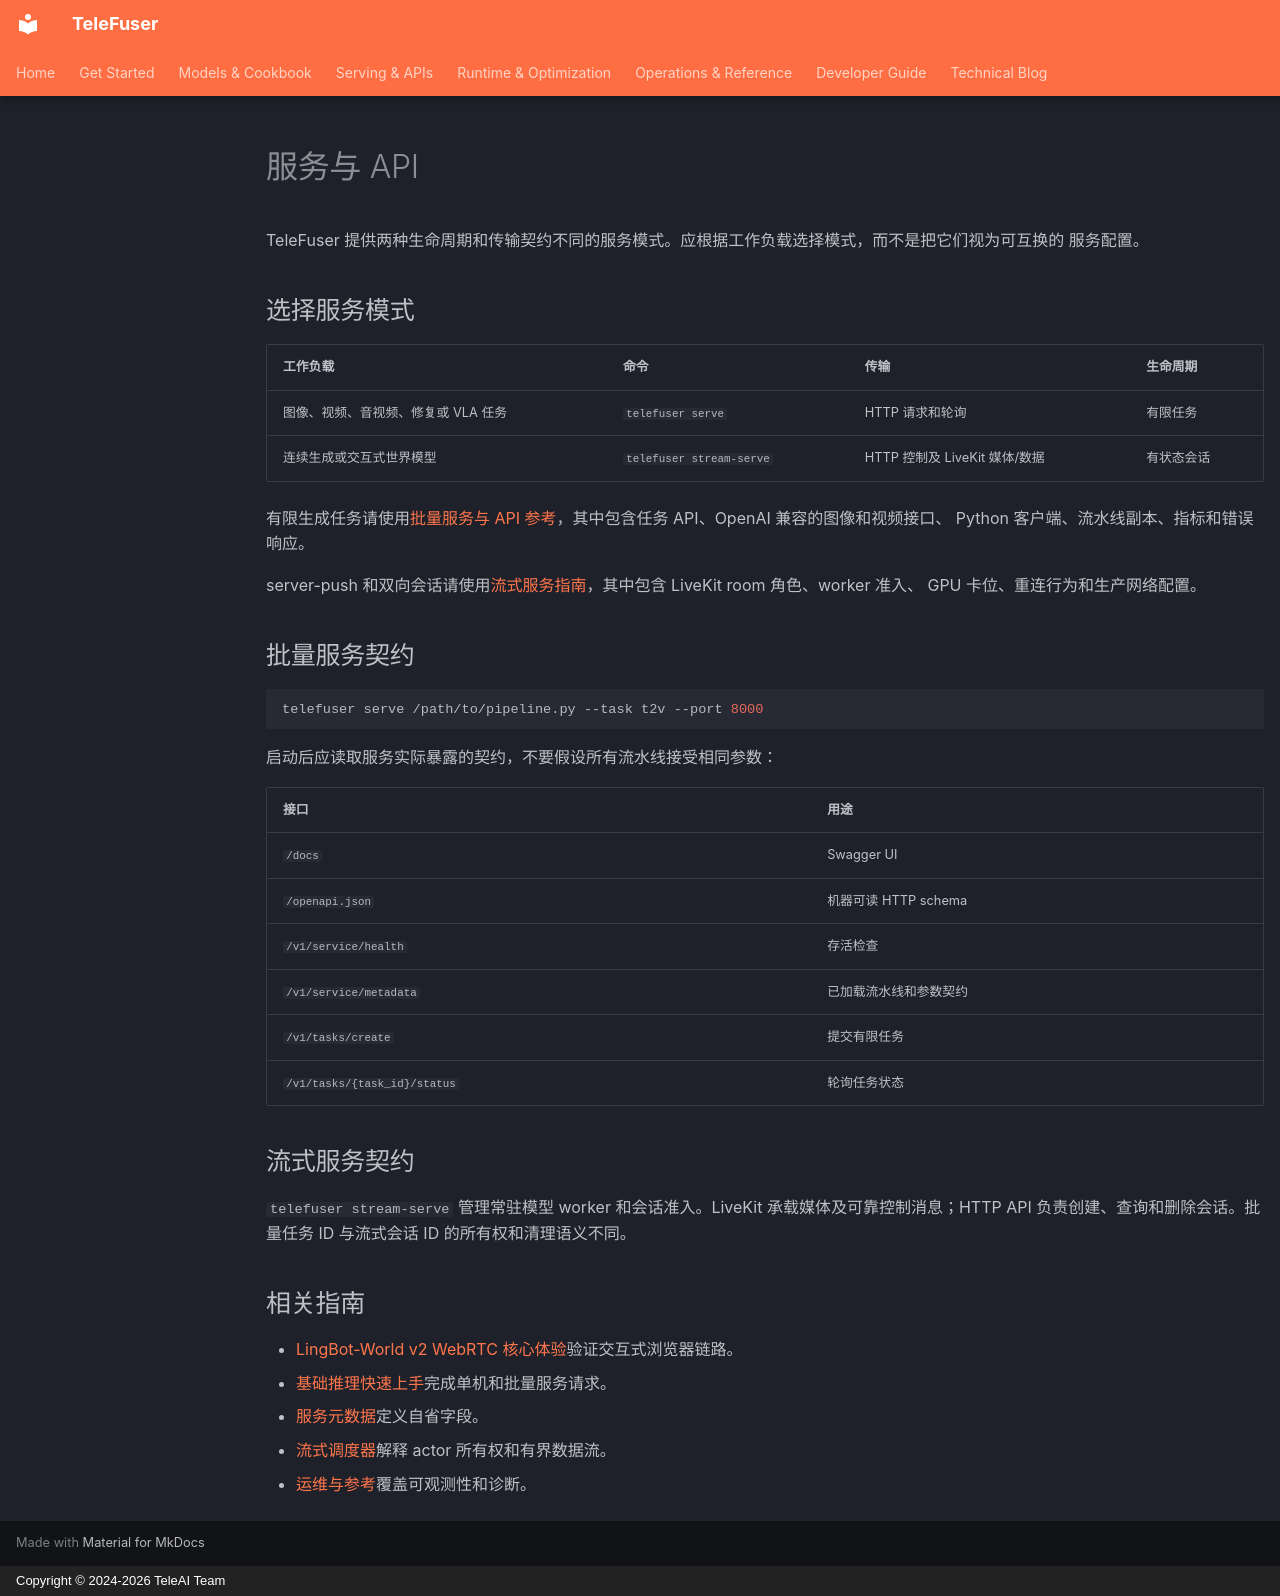

repository: Tele-AI/TeleFuser · page: zh/serving/index.html · generator: mkdocs · copyright: Copyright © 2024-2026 TeleAI Team

# 服务与 API

TeleFuser 提供两种生命周期和传输契约不同的服务模式。应根据工作负载选择模式，而不是把它们视为可互换的
服务配置。

## 选择服务模式

| 工作负载 | 命令 | 传输 | 生命周期 |
| --- | --- | --- | --- |
| 图像、视频、音视频、修复或 VLA 任务 | `telefuser serve` | HTTP 请求和轮询 | 有限任务 |
| 连续生成或交互式世界模型 | `telefuser stream-serve` | HTTP 控制及 LiveKit 媒体/数据 | 有状态会话 |

有限生成任务请使用[批量服务与 API 参考](service.md)，其中包含任务 API、OpenAI 兼容的图像和视频接口、
Python 客户端、流水线副本、指标和错误响应。

server-push 和双向会话请使用[流式服务指南](stream_server.md)，其中包含 LiveKit room 角色、worker 准入、
GPU 卡位、重连行为和生产网络配置。

## 批量服务契约

```bash
telefuser serve /path/to/pipeline.py --task t2v --port 8000
```

启动后应读取服务实际暴露的契约，不要假设所有流水线接受相同参数：

| 接口 | 用途 |
| --- | --- |
| `/docs` | Swagger UI |
| `/openapi.json` | 机器可读 HTTP schema |
| `/v1/service/health` | 存活检查 |
| `/v1/service/metadata` | 已加载流水线和参数契约 |
| `/v1/tasks/create` | 提交有限任务 |
| `/v1/tasks/{task_id}/status` | 轮询任务状态 |

## 流式服务契约

`telefuser stream-serve` 管理常驻模型 worker 和会话准入。LiveKit 承载媒体及可靠控制消息；HTTP API
负责创建、查询和删除会话。批量任务 ID 与流式会话 ID 的所有权和清理语义不同。

## 相关指南

- [LingBot-World v2 WebRTC 核心体验](streaming_quickstart.md)验证交互式浏览器链路。
- [基础推理快速上手](quickstart.md)完成单机和批量服务请求。
- [服务元数据](service_metadata.md)定义自省字段。
- [流式调度器](stream_scheduler.md)解释 actor 所有权和有界数据流。
- [运维与参考](operations_reference.md)覆盖可观测性和诊断。
